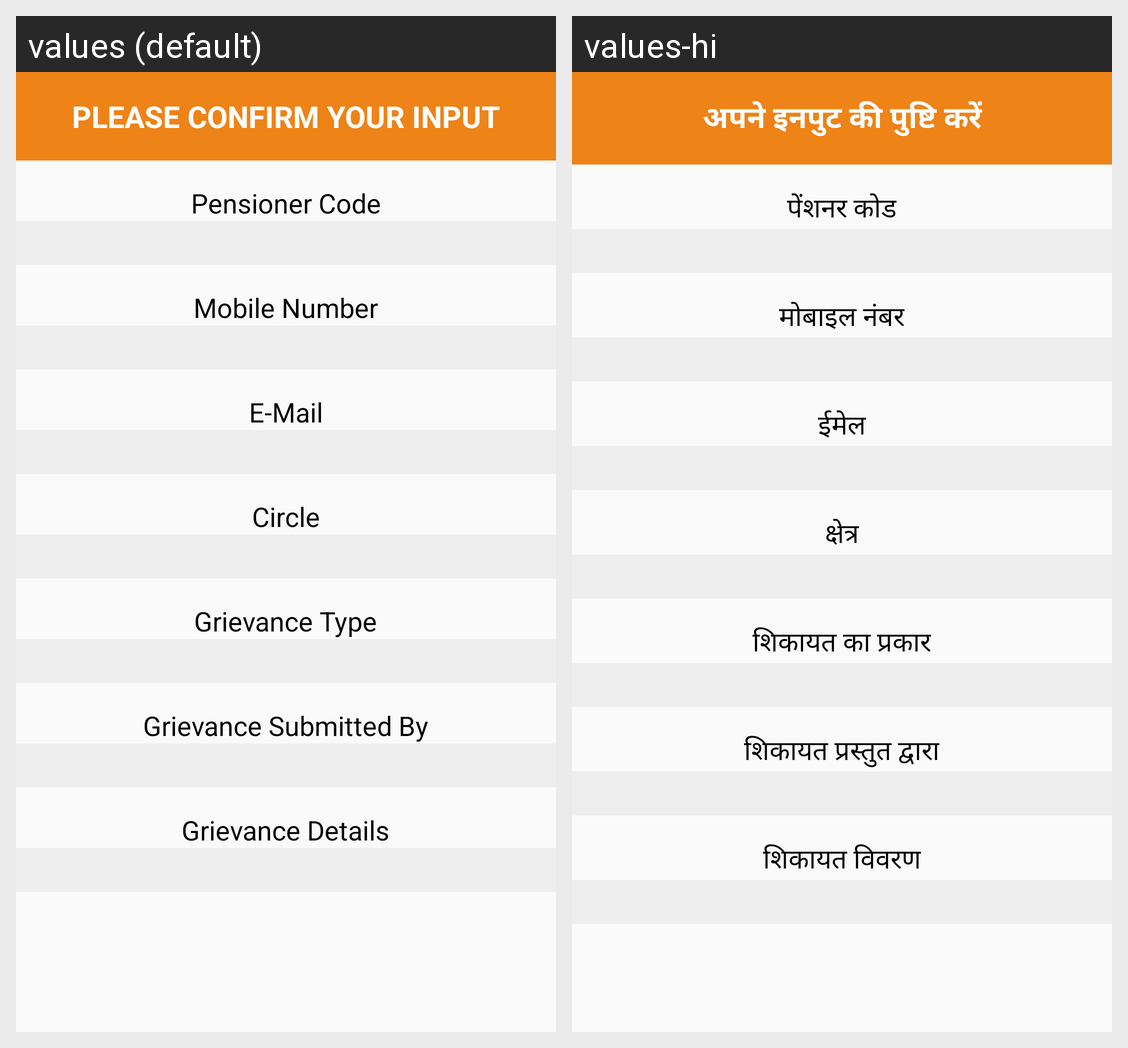

The same Android screen rendered under two of its app's locales, left to right. List the strings drawn on it with the default value and each locale's translation.
Android screen res/layout/dialog_confirm_submission.xml rendered under 2 locales, left to right: values (default), values-hi. Device: Nexus 5 (rendered at 1080×1920; each locale shown at half size, 540×960, under a caption strip naming it); theme AppTheme.
Strings drawn on this screen, with the default value and each locale's value (text and hints the layout hard-codes, and strings that could not be matched under every locale, appear in the picture but are not listed):

confirm_input
  values: PLEASE CONFIRM YOUR INPUT
  values-hi: अपने इनपुट की पुष्टि करें

p_code
  values: Pensioner Code
  values-hi: पेंशनर कोड

mobile_num
  values: Mobile Number
  values-hi: मोबाइल नंबर

email
  values: E-Mail
  values-hi: ईमेल

circle
  values: Circle
  values-hi: क्षेत्र

g_type
  values: Grievance Type
  values-hi: शिकायत का प्रकार

submitted_by
  values: Grievance Submitted By
  values-hi: शिकायत प्रस्तुत द्वारा

g_details
  values: Grievance Details
  values-hi: शिकायत विवरण
